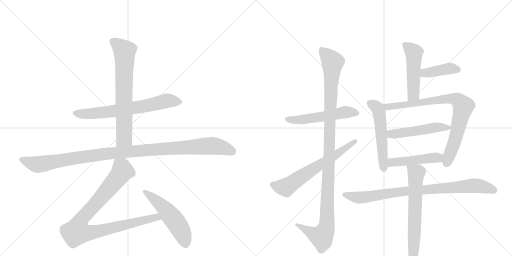
t = 0.00 s
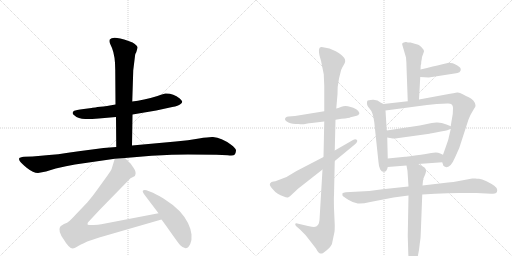
t = 2.60 s
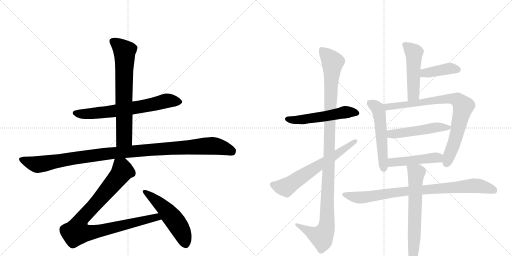
t = 5.19 s
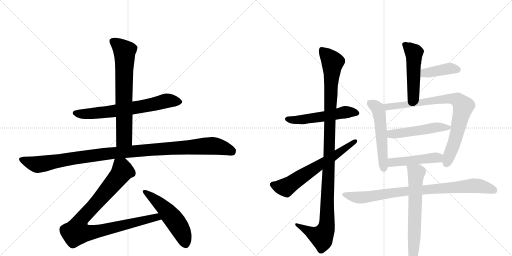
t = 7.79 s
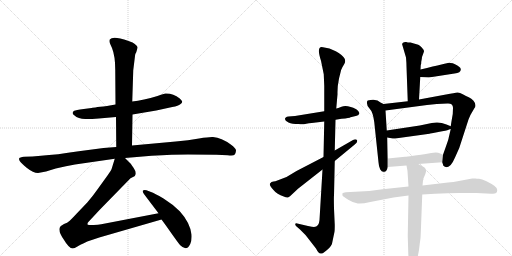
t = 10.39 s
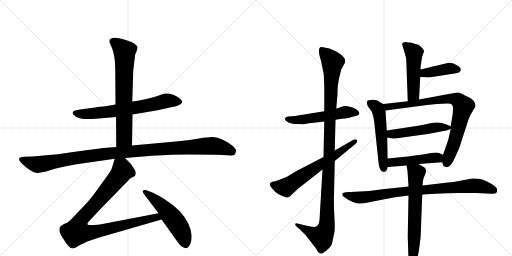
t = 12.98 s

The animated SVG that drew these frames (rendered in a browser with its animation timeline set to each time). Animation: 16 CSS @keyframes rules; one cycle of 12.98 s.

<svg version="1.1" viewBox="0 0 2048 1024" xmlns="http://www.w3.org/2000/svg">
  <g stroke="lightgray" stroke-dasharray="1,1" stroke-width="1" transform="scale(4, 4)">
    <line x1="0" y1="0" x2="256" y2="256"></line>
    <line x1="256" y1="0" x2="0" y2="256"></line>
    <line x1="128" y1="0" x2="128" y2="256"></line>
    <line x1="0" y1="128" x2="256" y2="128"></line>
    <line x1="256" y1="0" x2="512" y2="256"></line>
    <line x1="512" y1="0" x2="256" y2="256"></line>
    <line x1="384" y1="0" x2="384" y2="256"></line>
    <line x1="256" y1="128" x2="512" y2="128"></line>
  </g>
<g transform="scale(1, -1) translate(0, -850)">
   <style type="text/css">
    @keyframes keyframes0 {
      from {
       stroke: black;
       stroke-dashoffset: 678;
       stroke-width: 128;
       }
       69% {
       animation-timing-function: step-end;
       stroke: black;
       stroke-dashoffset: 0;
       stroke-width: 128;
       }
       to {
       stroke: black;
       stroke-width: 1024;
       }
       }
       #make-me-a-hanzi-animation-0 {
         animation: keyframes0 0.801758s both;
         animation-delay: 0.000000s;
         animation-timing-function: linear;
       }
    @keyframes keyframes1 {
      from {
       stroke: black;
       stroke-dashoffset: 704;
       stroke-width: 128;
       }
       70% {
       animation-timing-function: step-end;
       stroke: black;
       stroke-dashoffset: 0;
       stroke-width: 128;
       }
       to {
       stroke: black;
       stroke-width: 1024;
       }
       }
       #make-me-a-hanzi-animation-1 {
         animation: keyframes1 0.822917s both;
         animation-delay: 0.801758s;
         animation-timing-function: linear;
       }
    @keyframes keyframes2 {
      from {
       stroke: black;
       stroke-dashoffset: 1112;
       stroke-width: 128;
       }
       78% {
       animation-timing-function: step-end;
       stroke: black;
       stroke-dashoffset: 0;
       stroke-width: 128;
       }
       to {
       stroke: black;
       stroke-width: 1024;
       }
       }
       #make-me-a-hanzi-animation-2 {
         animation: keyframes2 1.154948s both;
         animation-delay: 1.624674s;
         animation-timing-function: linear;
       }
    @keyframes keyframes3 {
      from {
       stroke: black;
       stroke-dashoffset: 950;
       stroke-width: 128;
       }
       76% {
       animation-timing-function: step-end;
       stroke: black;
       stroke-dashoffset: 0;
       stroke-width: 128;
       }
       to {
       stroke: black;
       stroke-width: 1024;
       }
       }
       #make-me-a-hanzi-animation-3 {
         animation: keyframes3 1.023112s both;
         animation-delay: 2.779622s;
         animation-timing-function: linear;
       }
    @keyframes keyframes4 {
      from {
       stroke: black;
       stroke-dashoffset: 524;
       stroke-width: 128;
       }
       63% {
       animation-timing-function: step-end;
       stroke: black;
       stroke-dashoffset: 0;
       stroke-width: 128;
       }
       to {
       stroke: black;
       stroke-width: 1024;
       }
       }
       #make-me-a-hanzi-animation-4 {
         animation: keyframes4 0.676432s both;
         animation-delay: 3.802734s;
         animation-timing-function: linear;
       }
    @keyframes keyframes5 {
      from {
       stroke: black;
       stroke-dashoffset: 536;
       stroke-width: 128;
       }
       64% {
       animation-timing-function: step-end;
       stroke: black;
       stroke-dashoffset: 0;
       stroke-width: 128;
       }
       to {
       stroke: black;
       stroke-width: 1024;
       }
       }
       #make-me-a-hanzi-animation-5 {
         animation: keyframes5 0.686198s both;
         animation-delay: 4.479167s;
         animation-timing-function: linear;
       }
    @keyframes keyframes6 {
      from {
       stroke: black;
       stroke-dashoffset: 1137;
       stroke-width: 128;
       }
       79% {
       animation-timing-function: step-end;
       stroke: black;
       stroke-dashoffset: 0;
       stroke-width: 128;
       }
       to {
       stroke: black;
       stroke-width: 1024;
       }
       }
       #make-me-a-hanzi-animation-6 {
         animation: keyframes6 1.175293s both;
         animation-delay: 5.165365s;
         animation-timing-function: linear;
       }
    @keyframes keyframes7 {
      from {
       stroke: black;
       stroke-dashoffset: 644;
       stroke-width: 128;
       }
       68% {
       animation-timing-function: step-end;
       stroke: black;
       stroke-dashoffset: 0;
       stroke-width: 128;
       }
       to {
       stroke: black;
       stroke-width: 1024;
       }
       }
       #make-me-a-hanzi-animation-7 {
         animation: keyframes7 0.774089s both;
         animation-delay: 6.340658s;
         animation-timing-function: linear;
       }
    @keyframes keyframes8 {
      from {
       stroke: black;
       stroke-dashoffset: 497;
       stroke-width: 128;
       }
       62% {
       animation-timing-function: step-end;
       stroke: black;
       stroke-dashoffset: 0;
       stroke-width: 128;
       }
       to {
       stroke: black;
       stroke-width: 1024;
       }
       }
       #make-me-a-hanzi-animation-8 {
         animation: keyframes8 0.654460s both;
         animation-delay: 7.114746s;
         animation-timing-function: linear;
       }
    @keyframes keyframes9 {
      from {
       stroke: black;
       stroke-dashoffset: 404;
       stroke-width: 128;
       }
       57% {
       animation-timing-function: step-end;
       stroke: black;
       stroke-dashoffset: 0;
       stroke-width: 128;
       }
       to {
       stroke: black;
       stroke-width: 1024;
       }
       }
       #make-me-a-hanzi-animation-9 {
         animation: keyframes9 0.578776s both;
         animation-delay: 7.769206s;
         animation-timing-function: linear;
       }
    @keyframes keyframes10 {
      from {
       stroke: black;
       stroke-dashoffset: 537;
       stroke-width: 128;
       }
       64% {
       animation-timing-function: step-end;
       stroke: black;
       stroke-dashoffset: 0;
       stroke-width: 128;
       }
       to {
       stroke: black;
       stroke-width: 1024;
       }
       }
       #make-me-a-hanzi-animation-10 {
         animation: keyframes10 0.687012s both;
         animation-delay: 8.347982s;
         animation-timing-function: linear;
       }
    @keyframes keyframes11 {
      from {
       stroke: black;
       stroke-dashoffset: 819;
       stroke-width: 128;
       }
       73% {
       animation-timing-function: step-end;
       stroke: black;
       stroke-dashoffset: 0;
       stroke-width: 128;
       }
       to {
       stroke: black;
       stroke-width: 1024;
       }
       }
       #make-me-a-hanzi-animation-11 {
         animation: keyframes11 0.916504s both;
         animation-delay: 9.034993s;
         animation-timing-function: linear;
       }
    @keyframes keyframes12 {
      from {
       stroke: black;
       stroke-dashoffset: 502;
       stroke-width: 128;
       }
       62% {
       animation-timing-function: step-end;
       stroke: black;
       stroke-dashoffset: 0;
       stroke-width: 128;
       }
       to {
       stroke: black;
       stroke-width: 1024;
       }
       }
       #make-me-a-hanzi-animation-12 {
         animation: keyframes12 0.658529s both;
         animation-delay: 9.951497s;
         animation-timing-function: linear;
       }
    @keyframes keyframes13 {
      from {
       stroke: black;
       stroke-dashoffset: 469;
       stroke-width: 128;
       }
       60% {
       animation-timing-function: step-end;
       stroke: black;
       stroke-dashoffset: 0;
       stroke-width: 128;
       }
       to {
       stroke: black;
       stroke-width: 1024;
       }
       }
       #make-me-a-hanzi-animation-13 {
         animation: keyframes13 0.631673s both;
         animation-delay: 10.610026s;
         animation-timing-function: linear;
       }
    @keyframes keyframes14 {
      from {
       stroke: black;
       stroke-dashoffset: 857;
       stroke-width: 128;
       }
       74% {
       animation-timing-function: step-end;
       stroke: black;
       stroke-dashoffset: 0;
       stroke-width: 128;
       }
       to {
       stroke: black;
       stroke-width: 1024;
       }
       }
       #make-me-a-hanzi-animation-14 {
         animation: keyframes14 0.947428s both;
         animation-delay: 11.241699s;
         animation-timing-function: linear;
       }
    @keyframes keyframes15 {
      from {
       stroke: black;
       stroke-dashoffset: 666;
       stroke-width: 128;
       }
       68% {
       animation-timing-function: step-end;
       stroke: black;
       stroke-dashoffset: 0;
       stroke-width: 128;
       }
       to {
       stroke: black;
       stroke-width: 1024;
       }
       }
       #make-me-a-hanzi-animation-15 {
         animation: keyframes15 0.791992s both;
         animation-delay: 12.189128s;
         animation-timing-function: linear;
       }
</style>
<path d="M 530 392 L 625 408 L 689 422 Q 714 426 721 433 Q 729 438 729 444 Q 727 448 719 456 Q 691 478 661 476 Q 642 471 630 466 Q 573 449 529 444 L 462 432 L 428 426 Q 366 419 366 418 L 335 414 Q 302 409 297 407 Q 284 399 297 389 Q 313 374 341 374 Q 369 374 395 376 L 464 382 L 530 392 Z" fill="lightgray"></path> 
<path d="M 528 268 L 530 392 L 529 444 L 533 569 L 540 626 Q 540 634 545 641 Q 551 658 550 662 Q 549 666 539 674 Q 530 681 522 683 Q 515 687 481 696 Q 448 704 439 692 Q 436 685 440 676 L 448 658 Q 461 626 461 570 L 462 432 L 464 382 L 465 262 C 465 232 528 238 528 268 Z" fill="lightgray"></path> 
<path d="M 152 158 L 184 164 L 223 176 Q 266 187 300 192 L 459 215 L 500 218 L 606 227 Q 694 232 752 232 L 866 231 Q 888 231 911 229 Q 935 226 939 232 Q 943 238 944 247 Q 945 256 923 272 Q 886 299 852 302 Q 838 303 796 296 Q 754 289 703 284 L 528 268 L 465 262 L 414 258 L 315 245 Q 226 231 164 227 L 130 224 L 96 223 Q 79 221 77 217 Q 75 213 79 206 Q 84 198 108 178 Q 133 158 152 158 Z" fill="lightgray"></path> 
<path d="M 459 215 L 447 176 Q 446 171 430 148 L 391 94 Q 370 64 349 40 L 307 -4 Q 280 -33 275 -36 Q 271 -40 256 -46 Q 242 -53 240 -58 Q 231 -75 255 -108 Q 276 -144 291 -144 Q 298 -144 308 -137 Q 319 -130 349 -116 L 397 -100 L 646 -28 C 675 -20 663 3 634 -3 L 405 -47 Q 393 -50 375 -50 Q 358 -51 351 -49 Q 349 -46 351 -41 L 352 -40 Q 353 -38 359 -32 L 398 10 L 522 137 L 536 144 Q 540 146 541 150 Q 546 162 534 179 Q 523 195 520 198 L 500 218 C 479 239 468 244 459 215 Z" fill="lightgray"></path> 
<path d="M 646 -28 L 665 -54 Q 717 -128 721 -131 Q 747 -157 761 -126 Q 768 -110 766 -88 Q 760 -40 719 5 Q 691 33 654 56 Q 617 78 604 82 L 586 89 Q 576 92 572 88 Q 568 84 578 71 L 634 -3 L 646 -28 Z" fill="lightgray"></path> 
<path d="M 1297 405 L 1180 386 L 1154 384 Q 1147 384 1143 380 Q 1133 370 1154 360 Q 1168 354 1195 354 Q 1208 351 1225 355 L 1236 357 Q 1239 358 1247 358 L 1297 364 L 1342 371 L 1366 375 Q 1399 378 1402 381 L 1419 385 Q 1427 386 1434 390 Q 1435 394 1438 397 Q 1438 404 1425 413 Q 1412 421 1403 422 Q 1381 429 1366 423 Q 1351 416 1345 416 L 1297 405 Z" fill="lightgray"></path> 
<path d="M 1297 364 L 1294 222 L 1290 172 L 1278 -30 Q 1276 -58 1256 -58 Q 1250 -58 1232 -54 L 1189 -44 Q 1182 -42 1181 -46 Q 1180 -50 1185 -55 L 1200 -68 L 1222 -90 L 1264 -144 Q 1274 -164 1282 -164 Q 1289 -167 1308 -150 Q 1328 -133 1329 -120 L 1338 -77 Q 1339 -72 1339 -50 L 1336 16 Q 1335 64 1336 68 L 1339 206 L 1339 248 L 1342 371 L 1345 416 L 1350 473 Q 1349 503 1356 536 L 1362 560 Q 1362 567 1370 582 L 1376 592 Q 1385 606 1377 618 Q 1369 630 1343 645 Q 1318 659 1292 661 Q 1264 668 1284 607 L 1295 553 L 1297 506 L 1297 405 L 1297 364 Z" fill="lightgray"></path> 
<path d="M 1294 222 L 1186 166 L 1146 142 L 1112 129 Q 1100 124 1094 124 L 1086 122 L 1080 116 Q 1076 108 1093 91 Q 1108 72 1135 64 Q 1145 59 1152 60 L 1160 65 L 1192 95 L 1290 172 L 1339 206 L 1419 272 Q 1432 283 1428 290 Q 1422 296 1412 290 L 1339 248 L 1294 222 Z" fill="lightgray"></path> 
<path d="M 1682 572 L 1683 590 Q 1685 591 1685 603 Q 1688 618 1688 622 L 1696 644 Q 1696 651 1687 660 Q 1679 669 1673 671 L 1642 680 Q 1629 680 1625 682 L 1622 682 Q 1606 679 1609 671 L 1624 620 Q 1626 597 1626 583 L 1631 445 C 1632 415 1674 422 1676 452 L 1681 542 L 1682 572 Z" fill="lightgray"></path> 
<path d="M 1681 542 L 1715 540 L 1818 556 Q 1845 558 1843 574 Q 1841 583 1820 593 L 1811 597 L 1795 599 Q 1793 599 1682 572 C 1653 565 1651 544 1681 542 Z" fill="lightgray"></path> 
<path d="M 1534 434 L 1522 440 Q 1511 452 1491 451 Q 1472 450 1469 446 Q 1464 430 1478 416 Q 1492 402 1497 362 L 1514 201 Q 1515 183 1521 172 Q 1528 161 1535 163 Q 1547 161 1551 182 L 1551 216 L 1549 300 L 1547 328 L 1542 408 C 1541 431 1541 431 1534 434 Z" fill="lightgray"></path> 
<path d="M 1631 445 L 1534 434 C 1504 431 1512 404 1542 408 L 1708 430 L 1747 434 L 1790 436 Q 1812 437 1812 419 L 1811 394 Q 1804 354 1803 345 L 1803 334 L 1795 300 Q 1795 296 1783 262 L 1772 231 L 1769 201 L 1772 192 Q 1772 186 1778 184 Q 1799 171 1820 220 L 1837 258 L 1874 372 Q 1881 391 1891 406 L 1898 418 Q 1902 421 1902 429 Q 1902 437 1894 447 Q 1886 457 1875 461 Q 1865 465 1851 473 Q 1838 481 1829 480 Q 1820 479 1784 472 L 1676 452 L 1631 445 Z" fill="lightgray"></path> 
<path d="M 1746 360 L 1727 358 L 1679 348 L 1547 328 C 1517 324 1519 305 1549 300 L 1571 296 Q 1573 295 1595 298 L 1718 315 Q 1719 316 1753 322 Q 1788 328 1794 331 Q 1800 334 1803 334 C 1818 339 1818 339 1803 345 L 1786 352 Q 1764 361 1746 360 Z" fill="lightgray"></path> 
<path d="M 1551 182 L 1626 188 L 1673 194 L 1769 201 C 1799 203 1799 219 1772 231 L 1761 236 Q 1753 240 1743 240 L 1725 238 Q 1633 223 1620 223 L 1551 216 C 1521 213 1521 180 1551 182 Z" fill="lightgray"></path> 
<path d="M 1634 104 L 1530 93 L 1477 86 L 1383 81 Q 1373 80 1370 77 Q 1369 72 1370 68 Q 1372 64 1393 51 Q 1414 38 1431 36 Q 1448 34 1481 42 L 1574 60 L 1634 68 L 1689 72 L 1740 75 Q 1792 78 1837 78 L 1906 78 L 1965 75 Q 1989 72 1989 90 Q 1988 99 1977 107 Q 1966 115 1946 125 Q 1927 134 1916 135 Q 1906 135 1902 136 Q 1898 137 1889 136 L 1830 125 Q 1816 122 1792 120 L 1690 108 L 1634 104 Z" fill="lightgray"></path> 
<path d="M 1626 188 L 1630 166 L 1634 104 L 1634 68 L 1631 -94 L 1633 -161 Q 1635 -205 1639 -212 Q 1644 -220 1648 -220 Q 1653 -220 1657 -214 Q 1662 -208 1669 -183 Q 1676 -159 1679 -125 Q 1683 -103 1683 -84 L 1689 72 L 1690 108 L 1692 128 Q 1694 129 1694 137 Q 1706 163 1704 168 Q 1704 175 1698 180 Q 1693 184 1673 194 C 1646 208 1621 218 1626 188 Z" fill="lightgray"></path> 
      <clipPath id="make-me-a-hanzi-clip-0">
      <path d="M 530 392 L 625 408 L 689 422 Q 714 426 721 433 Q 729 438 729 444 Q 727 448 719 456 Q 691 478 661 476 Q 642 471 630 466 Q 573 449 529 444 L 462 432 L 428 426 Q 366 419 366 418 L 335 414 Q 302 409 297 407 Q 284 399 297 389 Q 313 374 341 374 Q 369 374 395 376 L 464 382 L 530 392 Z" fill="lightgray"></path>
      </clipPath>
      <path clip-path="url(#make-me-a-hanzi-clip-0)" d="M 300 398 L 334 393 L 428 402 L 587 427 L 667 447 L 717 444 " fill="none" id="make-me-a-hanzi-animation-0" stroke-dasharray="550 1100" stroke-linecap="round"></path>

      <clipPath id="make-me-a-hanzi-clip-1">
      <path d="M 528 268 L 530 392 L 529 444 L 533 569 L 540 626 Q 540 634 545 641 Q 551 658 550 662 Q 549 666 539 674 Q 530 681 522 683 Q 515 687 481 696 Q 448 704 439 692 Q 436 685 440 676 L 448 658 Q 461 626 461 570 L 462 432 L 464 382 L 465 262 C 465 232 528 238 528 268 Z" fill="lightgray"></path>
      </clipPath>
      <path clip-path="url(#make-me-a-hanzi-clip-1)" d="M 449 686 L 499 644 L 497 307 L 496 297 L 472 270 " fill="none" id="make-me-a-hanzi-animation-1" stroke-dasharray="576 1152" stroke-linecap="round"></path>

      <clipPath id="make-me-a-hanzi-clip-2">
      <path d="M 152 158 L 184 164 L 223 176 Q 266 187 300 192 L 459 215 L 500 218 L 606 227 Q 694 232 752 232 L 866 231 Q 888 231 911 229 Q 935 226 939 232 Q 943 238 944 247 Q 945 256 923 272 Q 886 299 852 302 Q 838 303 796 296 Q 754 289 703 284 L 528 268 L 465 262 L 414 258 L 315 245 Q 226 231 164 227 L 130 224 L 96 223 Q 79 221 77 217 Q 75 213 79 206 Q 84 198 108 178 Q 133 158 152 158 Z" fill="lightgray"></path>
      </clipPath>
      <path clip-path="url(#make-me-a-hanzi-clip-2)" d="M 84 213 L 148 192 L 460 239 L 840 267 L 887 260 L 929 244 " fill="none" id="make-me-a-hanzi-animation-2" stroke-dasharray="984 1968" stroke-linecap="round"></path>

      <clipPath id="make-me-a-hanzi-clip-3">
      <path d="M 459 215 L 447 176 Q 446 171 430 148 L 391 94 Q 370 64 349 40 L 307 -4 Q 280 -33 275 -36 Q 271 -40 256 -46 Q 242 -53 240 -58 Q 231 -75 255 -108 Q 276 -144 291 -144 Q 298 -144 308 -137 Q 319 -130 349 -116 L 397 -100 L 646 -28 C 675 -20 663 3 634 -3 L 405 -47 Q 393 -50 375 -50 Q 358 -51 351 -49 Q 349 -46 351 -41 L 352 -40 Q 353 -38 359 -32 L 398 10 L 522 137 L 536 144 Q 540 146 541 150 Q 546 162 534 179 Q 523 195 520 198 L 500 218 C 479 239 468 244 459 215 Z" fill="lightgray"></path>
      </clipPath>
      <path clip-path="url(#make-me-a-hanzi-clip-3)" d="M 467 206 L 486 181 L 490 166 L 393 46 L 321 -32 L 307 -78 L 370 -79 L 614 -21 L 626 -19 L 637 -25 " fill="none" id="make-me-a-hanzi-animation-3" stroke-dasharray="822 1644" stroke-linecap="round"></path>

      <clipPath id="make-me-a-hanzi-clip-4">
      <path d="M 646 -28 L 665 -54 Q 717 -128 721 -131 Q 747 -157 761 -126 Q 768 -110 766 -88 Q 760 -40 719 5 Q 691 33 654 56 Q 617 78 604 82 L 586 89 Q 576 92 572 88 Q 568 84 578 71 L 634 -3 L 646 -28 Z" fill="lightgray"></path>
      </clipPath>
      <path clip-path="url(#make-me-a-hanzi-clip-4)" d="M 579 84 L 655 20 L 695 -27 L 727 -78 L 741 -123 " fill="none" id="make-me-a-hanzi-animation-4" stroke-dasharray="396 792" stroke-linecap="round"></path>

      <clipPath id="make-me-a-hanzi-clip-5">
      <path d="M 1297 405 L 1180 386 L 1154 384 Q 1147 384 1143 380 Q 1133 370 1154 360 Q 1168 354 1195 354 Q 1208 351 1225 355 L 1236 357 Q 1239 358 1247 358 L 1297 364 L 1342 371 L 1366 375 Q 1399 378 1402 381 L 1419 385 Q 1427 386 1434 390 Q 1435 394 1438 397 Q 1438 404 1425 413 Q 1412 421 1403 422 Q 1381 429 1366 423 Q 1351 416 1345 416 L 1297 405 Z" fill="lightgray"></path>
      </clipPath>
      <path clip-path="url(#make-me-a-hanzi-clip-5)" d="M 1152 373 L 1214 372 L 1382 402 L 1429 398 " fill="none" id="make-me-a-hanzi-animation-5" stroke-dasharray="408 816" stroke-linecap="round"></path>

      <clipPath id="make-me-a-hanzi-clip-6">
      <path d="M 1297 364 L 1294 222 L 1290 172 L 1278 -30 Q 1276 -58 1256 -58 Q 1250 -58 1232 -54 L 1189 -44 Q 1182 -42 1181 -46 Q 1180 -50 1185 -55 L 1200 -68 L 1222 -90 L 1264 -144 Q 1274 -164 1282 -164 Q 1289 -167 1308 -150 Q 1328 -133 1329 -120 L 1338 -77 Q 1339 -72 1339 -50 L 1336 16 Q 1335 64 1336 68 L 1339 206 L 1339 248 L 1342 371 L 1345 416 L 1350 473 Q 1349 503 1356 536 L 1362 560 Q 1362 567 1370 582 L 1376 592 Q 1385 606 1377 618 Q 1369 630 1343 645 Q 1318 659 1292 661 Q 1264 668 1284 607 L 1295 553 L 1297 506 L 1297 405 L 1297 364 Z" fill="lightgray"></path>
      </clipPath>
      <path clip-path="url(#make-me-a-hanzi-clip-6)" d="M 1287 651 L 1330 601 L 1306 -58 L 1286 -97 L 1258 -88 L 1186 -49 " fill="none" id="make-me-a-hanzi-animation-6" stroke-dasharray="1009 2018" stroke-linecap="round"></path>

      <clipPath id="make-me-a-hanzi-clip-7">
      <path d="M 1294 222 L 1186 166 L 1146 142 L 1112 129 Q 1100 124 1094 124 L 1086 122 L 1080 116 Q 1076 108 1093 91 Q 1108 72 1135 64 Q 1145 59 1152 60 L 1160 65 L 1192 95 L 1290 172 L 1339 206 L 1419 272 Q 1432 283 1428 290 Q 1422 296 1412 290 L 1339 248 L 1294 222 Z" fill="lightgray"></path>
      </clipPath>
      <path clip-path="url(#make-me-a-hanzi-clip-7)" d="M 1090 112 L 1124 102 L 1152 106 L 1422 286 " fill="none" id="make-me-a-hanzi-animation-7" stroke-dasharray="516 1032" stroke-linecap="round"></path>

      <clipPath id="make-me-a-hanzi-clip-8">
      <path d="M 1682 572 L 1683 590 Q 1685 591 1685 603 Q 1688 618 1688 622 L 1696 644 Q 1696 651 1687 660 Q 1679 669 1673 671 L 1642 680 Q 1629 680 1625 682 L 1622 682 Q 1606 679 1609 671 L 1624 620 Q 1626 597 1626 583 L 1631 445 C 1632 415 1674 422 1676 452 L 1681 542 L 1682 572 Z" fill="lightgray"></path>
      </clipPath>
      <path clip-path="url(#make-me-a-hanzi-clip-8)" d="M 1619 672 L 1656 636 L 1654 472 L 1637 453 " fill="none" id="make-me-a-hanzi-animation-8" stroke-dasharray="369 738" stroke-linecap="round"></path>

      <clipPath id="make-me-a-hanzi-clip-9">
      <path d="M 1681 542 L 1715 540 L 1818 556 Q 1845 558 1843 574 Q 1841 583 1820 593 L 1811 597 L 1795 599 Q 1793 599 1682 572 C 1653 565 1651 544 1681 542 Z" fill="lightgray"></path>
      </clipPath>
      <path clip-path="url(#make-me-a-hanzi-clip-9)" d="M 1687 549 L 1699 558 L 1797 576 L 1830 572 " fill="none" id="make-me-a-hanzi-animation-9" stroke-dasharray="276 552" stroke-linecap="round"></path>

      <clipPath id="make-me-a-hanzi-clip-10">
      <path d="M 1534 434 L 1522 440 Q 1511 452 1491 451 Q 1472 450 1469 446 Q 1464 430 1478 416 Q 1492 402 1497 362 L 1514 201 Q 1515 183 1521 172 Q 1528 161 1535 163 Q 1547 161 1551 182 L 1551 216 L 1549 300 L 1547 328 L 1542 408 C 1541 431 1541 431 1534 434 Z" fill="lightgray"></path>
      </clipPath>
      <path clip-path="url(#make-me-a-hanzi-clip-10)" d="M 1477 438 L 1503 424 L 1515 407 L 1534 177 " fill="none" id="make-me-a-hanzi-animation-10" stroke-dasharray="409 818" stroke-linecap="round"></path>

      <clipPath id="make-me-a-hanzi-clip-11">
      <path d="M 1631 445 L 1534 434 C 1504 431 1512 404 1542 408 L 1708 430 L 1747 434 L 1790 436 Q 1812 437 1812 419 L 1811 394 Q 1804 354 1803 345 L 1803 334 L 1795 300 Q 1795 296 1783 262 L 1772 231 L 1769 201 L 1772 192 Q 1772 186 1778 184 Q 1799 171 1820 220 L 1837 258 L 1874 372 Q 1881 391 1891 406 L 1898 418 Q 1902 421 1902 429 Q 1902 437 1894 447 Q 1886 457 1875 461 Q 1865 465 1851 473 Q 1838 481 1829 480 Q 1820 479 1784 472 L 1676 452 L 1631 445 Z" fill="lightgray"></path>
      </clipPath>
      <path clip-path="url(#make-me-a-hanzi-clip-11)" d="M 1542 429 L 1563 423 L 1798 456 L 1832 449 L 1853 422 L 1820 287 L 1787 197 " fill="none" id="make-me-a-hanzi-animation-11" stroke-dasharray="691 1382" stroke-linecap="round"></path>

      <clipPath id="make-me-a-hanzi-clip-12">
      <path d="M 1746 360 L 1727 358 L 1679 348 L 1547 328 C 1517 324 1519 305 1549 300 L 1571 296 Q 1573 295 1595 298 L 1718 315 Q 1719 316 1753 322 Q 1788 328 1794 331 Q 1800 334 1803 334 C 1818 339 1818 339 1803 345 L 1786 352 Q 1764 361 1746 360 Z" fill="lightgray"></path>
      </clipPath>
      <path clip-path="url(#make-me-a-hanzi-clip-12)" d="M 1555 322 L 1565 314 L 1584 315 L 1734 339 L 1796 340 " fill="none" id="make-me-a-hanzi-animation-12" stroke-dasharray="374 748" stroke-linecap="round"></path>

      <clipPath id="make-me-a-hanzi-clip-13">
      <path d="M 1551 182 L 1626 188 L 1673 194 L 1769 201 C 1799 203 1799 219 1772 231 L 1761 236 Q 1753 240 1743 240 L 1725 238 Q 1633 223 1620 223 L 1551 216 C 1521 213 1521 180 1551 182 Z" fill="lightgray"></path>
      </clipPath>
      <path clip-path="url(#make-me-a-hanzi-clip-13)" d="M 1558 188 L 1572 201 L 1715 219 L 1751 219 L 1761 209 " fill="none" id="make-me-a-hanzi-animation-13" stroke-dasharray="341 682" stroke-linecap="round"></path>

      <clipPath id="make-me-a-hanzi-clip-14">
      <path d="M 1634 104 L 1530 93 L 1477 86 L 1383 81 Q 1373 80 1370 77 Q 1369 72 1370 68 Q 1372 64 1393 51 Q 1414 38 1431 36 Q 1448 34 1481 42 L 1574 60 L 1634 68 L 1689 72 L 1740 75 Q 1792 78 1837 78 L 1906 78 L 1965 75 Q 1989 72 1989 90 Q 1988 99 1977 107 Q 1966 115 1946 125 Q 1927 134 1916 135 Q 1906 135 1902 136 Q 1898 137 1889 136 L 1830 125 Q 1816 122 1792 120 L 1690 108 L 1634 104 Z" fill="lightgray"></path>
      </clipPath>
      <path clip-path="url(#make-me-a-hanzi-clip-14)" d="M 1379 73 L 1444 60 L 1628 86 L 1896 107 L 1928 104 L 1974 89 " fill="none" id="make-me-a-hanzi-animation-14" stroke-dasharray="729 1458" stroke-linecap="round"></path>

      <clipPath id="make-me-a-hanzi-clip-15">
      <path d="M 1626 188 L 1630 166 L 1634 104 L 1634 68 L 1631 -94 L 1633 -161 Q 1635 -205 1639 -212 Q 1644 -220 1648 -220 Q 1653 -220 1657 -214 Q 1662 -208 1669 -183 Q 1676 -159 1679 -125 Q 1683 -103 1683 -84 L 1689 72 L 1690 108 L 1692 128 Q 1694 129 1694 137 Q 1706 163 1704 168 Q 1704 175 1698 180 Q 1693 184 1673 194 C 1646 208 1621 218 1626 188 Z" fill="lightgray"></path>
      </clipPath>
      <path clip-path="url(#make-me-a-hanzi-clip-15)" d="M 1634 184 L 1665 158 L 1656 -131 L 1648 -211 " fill="none" id="make-me-a-hanzi-animation-15" stroke-dasharray="538 1076" stroke-linecap="round"></path>

</g>
</svg>
